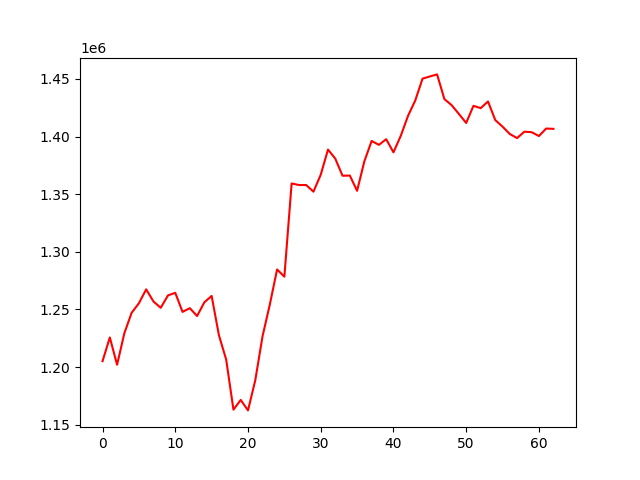

Source data for this figure (header and first rows):
account_value, date, daily_return
1205070, 2020-10-02, 
1225637, 2020-10-05, 0.01707
1201981, 2020-10-06, -0.0193
1229336, 2020-10-07, 0.02276
1247067, 2020-10-08, 0.01442
1255330, 2020-10-09, 0.006626
1267390, 2020-10-12, 0.009608
1256882, 2020-10-13, -0.008291
1251362, 2020-10-14, -0.004392
1262149, 2020-10-15, 0.00862
1264371, 2020-10-16, 0.001761
1247816, 2020-10-19, -0.01309
1251054, 2020-10-20, 0.002595
1244265, 2020-10-21, -0.005427
1256148, 2020-10-22, 0.00955
1261677, 2020-10-23, 0.004402
1227604, 2020-10-26, -0.02701
1206439, 2020-10-27, -0.01724
1162978, 2020-10-28, -0.03602
1171427, 2020-10-29, 0.007265
1162339, 2020-10-30, -0.007758
1188473, 2020-11-02, 0.02248
1226715, 2020-11-03, 0.03218
1254233, 2020-11-04, 0.02243
1284657, 2020-11-05, 0.02426
1278407, 2020-11-06, -0.004865
1359289, 2020-11-09, 0.06327
1357930, 2020-11-10, -0.001
1357928, 2020-11-11, -1.1383919502616635e-06
1352170, 2020-11-12, -0.00424
1366860, 2020-11-13, 0.01086
1388710, 2020-11-16, 0.01599
1380835, 2020-11-17, -0.005671
1365988, 2020-11-18, -0.01075
1366160, 2020-11-19, 0.0001257
1352912, 2020-11-20, -0.009697
1378515, 2020-11-23, 0.01892
1396166, 2020-11-24, 0.0128
1392790, 2020-11-25, -0.002418
1397686, 2020-11-27, 0.003515
1386308, 2020-11-30, -0.00814
1400514, 2020-12-01, 0.01025
1417905, 2020-12-02, 0.01242
1431346, 2020-12-03, 0.00948
1450254, 2020-12-04, 0.01321
1452129, 2020-12-07, 0.001293
1453933, 2020-12-08, 0.001242
1432546, 2020-12-09, -0.01471
1427232, 2020-12-10, -0.00371
1419596, 2020-12-11, -0.00535
1411787, 2020-12-14, -0.005501
1426664, 2020-12-15, 0.01054
1424644, 2020-12-16, -0.001416
1430442, 2020-12-17, 0.00407
1414294, 2020-12-18, -0.01129
1408588, 2020-12-21, -0.004034
1402206, 2020-12-22, -0.004531
1398662, 2020-12-23, -0.002527
1404210, 2020-12-24, 0.003966
1403781, 2020-12-28, -0.0003053
... 3 more rows
